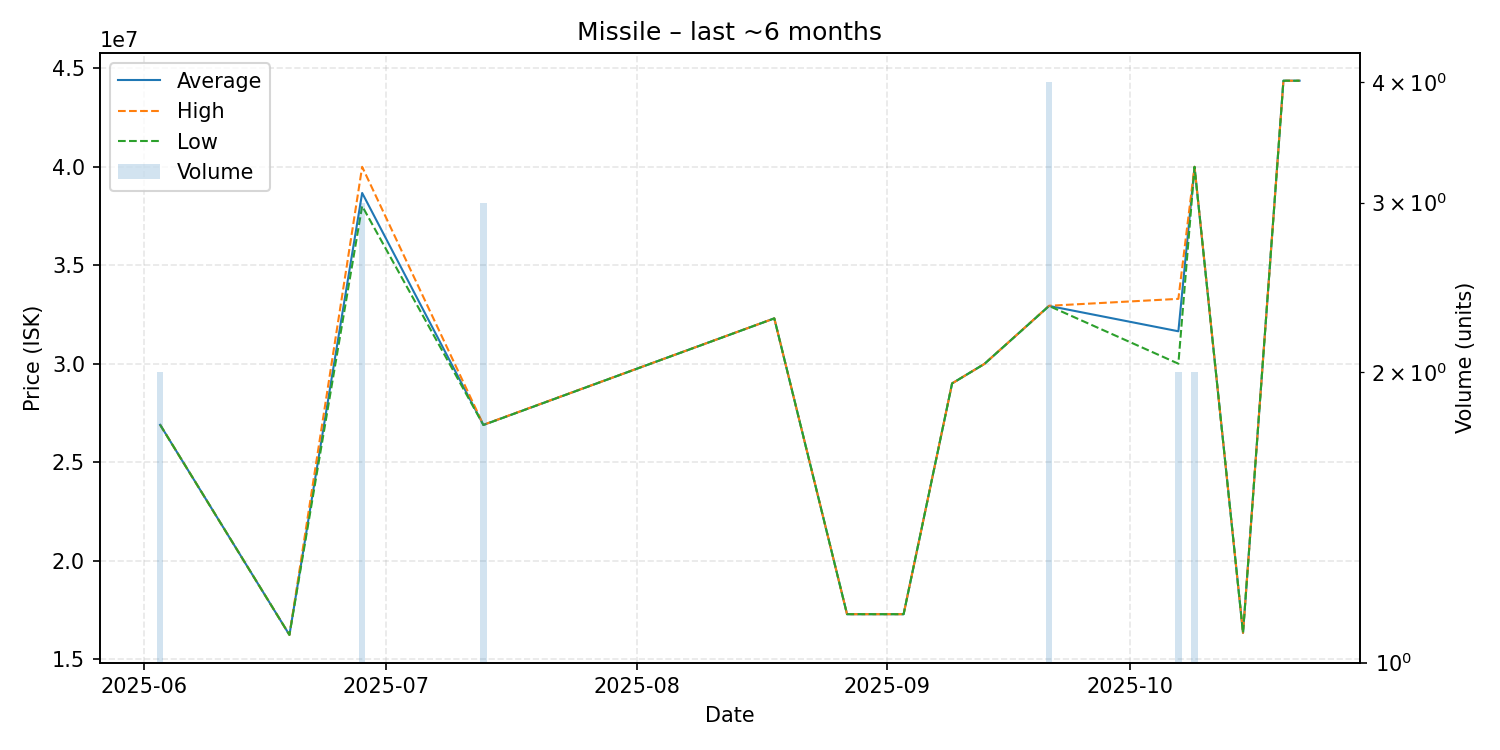

The table this chart was drawn from, first rows:
date, average, highest, lowest, order_count, volume
2025-06-03, 26900000, 26900000, 26900000, 2, 2
2025-06-19, 16240000, 16240000, 16240000, 1, 1
2025-06-28, 38663333, 39990000, 38000000, 2, 3
2025-07-13, 26893333, 26900000, 26890000, 2, 3
2025-08-18, 32300000, 32300000, 32300000, 1, 1
2025-08-27, 17290000, 17290000, 17290000, 1, 1
2025-09-03, 17290000, 17290000, 17290000, 1, 1
2025-09-09, 29000000, 29000000, 29000000, 1, 1
2025-09-13, 29990000, 29990000, 29990000, 1, 1
2025-09-21, 32932500, 32940000, 32930000, 3, 4
2025-10-07, 31645000, 33290000, 30000000, 2, 2
2025-10-09, 39990000, 39990000, 39990000, 1, 2
2025-10-15, 16340000, 16340000, 16340000, 1, 1
2025-10-20, 44360000, 44360000, 44360000, 1, 1
2025-10-22, 44360000, 44360000, 44360000, 1, 1
